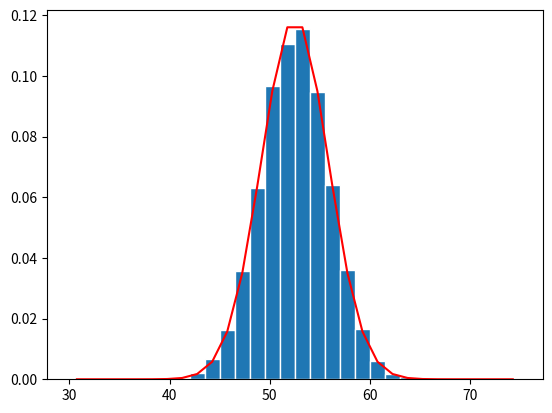

Python code for this plot:
import numpy as np
import matplotlib.pyplot as plt


a=2.0  
b=5.0 

# Generate the values of the RV X 
N=10000
nbooks=15

mu_x=(a+b)/2    
sig_x=np.sqrt((b-a)**2/12)  
X=np.zeros((N,1)) 

for k in range(0,N):     
    x=np.random.uniform(a,b,nbooks)     
    w=np.sum(x)     
    X[k]=w
    
# Create bins and histogram 
nbins=30; # Number of bins 
edgecolor='w'     
# Color separating bars in the bargraph # 
bins=[float(x) for x in np.linspace(nbooks*a, nbooks*b,nbins+1)] 
h1, bin_edges = np.histogram(X,bins,density=True) 
# Define points on the horizontal axis  
be1=bin_edges[0:np.size(bin_edges)-1] 
be2=bin_edges[1:np.size(bin_edges)] 
b1=(be1+be2)/2 
barwidth=b1[1]-b1[0] # Width of bars in the bargraph 

# PLOT THE BAR GRAPH 
plt.close('all') 
fig1=plt.figure(1) 
plt.bar(b1,h1, width=barwidth, edgecolor=edgecolor) 


#PLOT THE GAUSSIAN FUNCTION 
def gaussian(mu,sig,z):   
    f=np.exp(-(z-mu)**2/(2*sig**2))/(sig*np.sqrt(2*np.pi))   
    return f 

f=gaussian(mu_x*nbooks,sig_x*np.sqrt(nbooks),b1) 
plt.plot(b1,f,'r') 

mu_x=np.mean(X) 
sig_x=np.std(X) 

print("Mu_x: = ", mu_x)

print("Sig_x: = ", sig_x)
